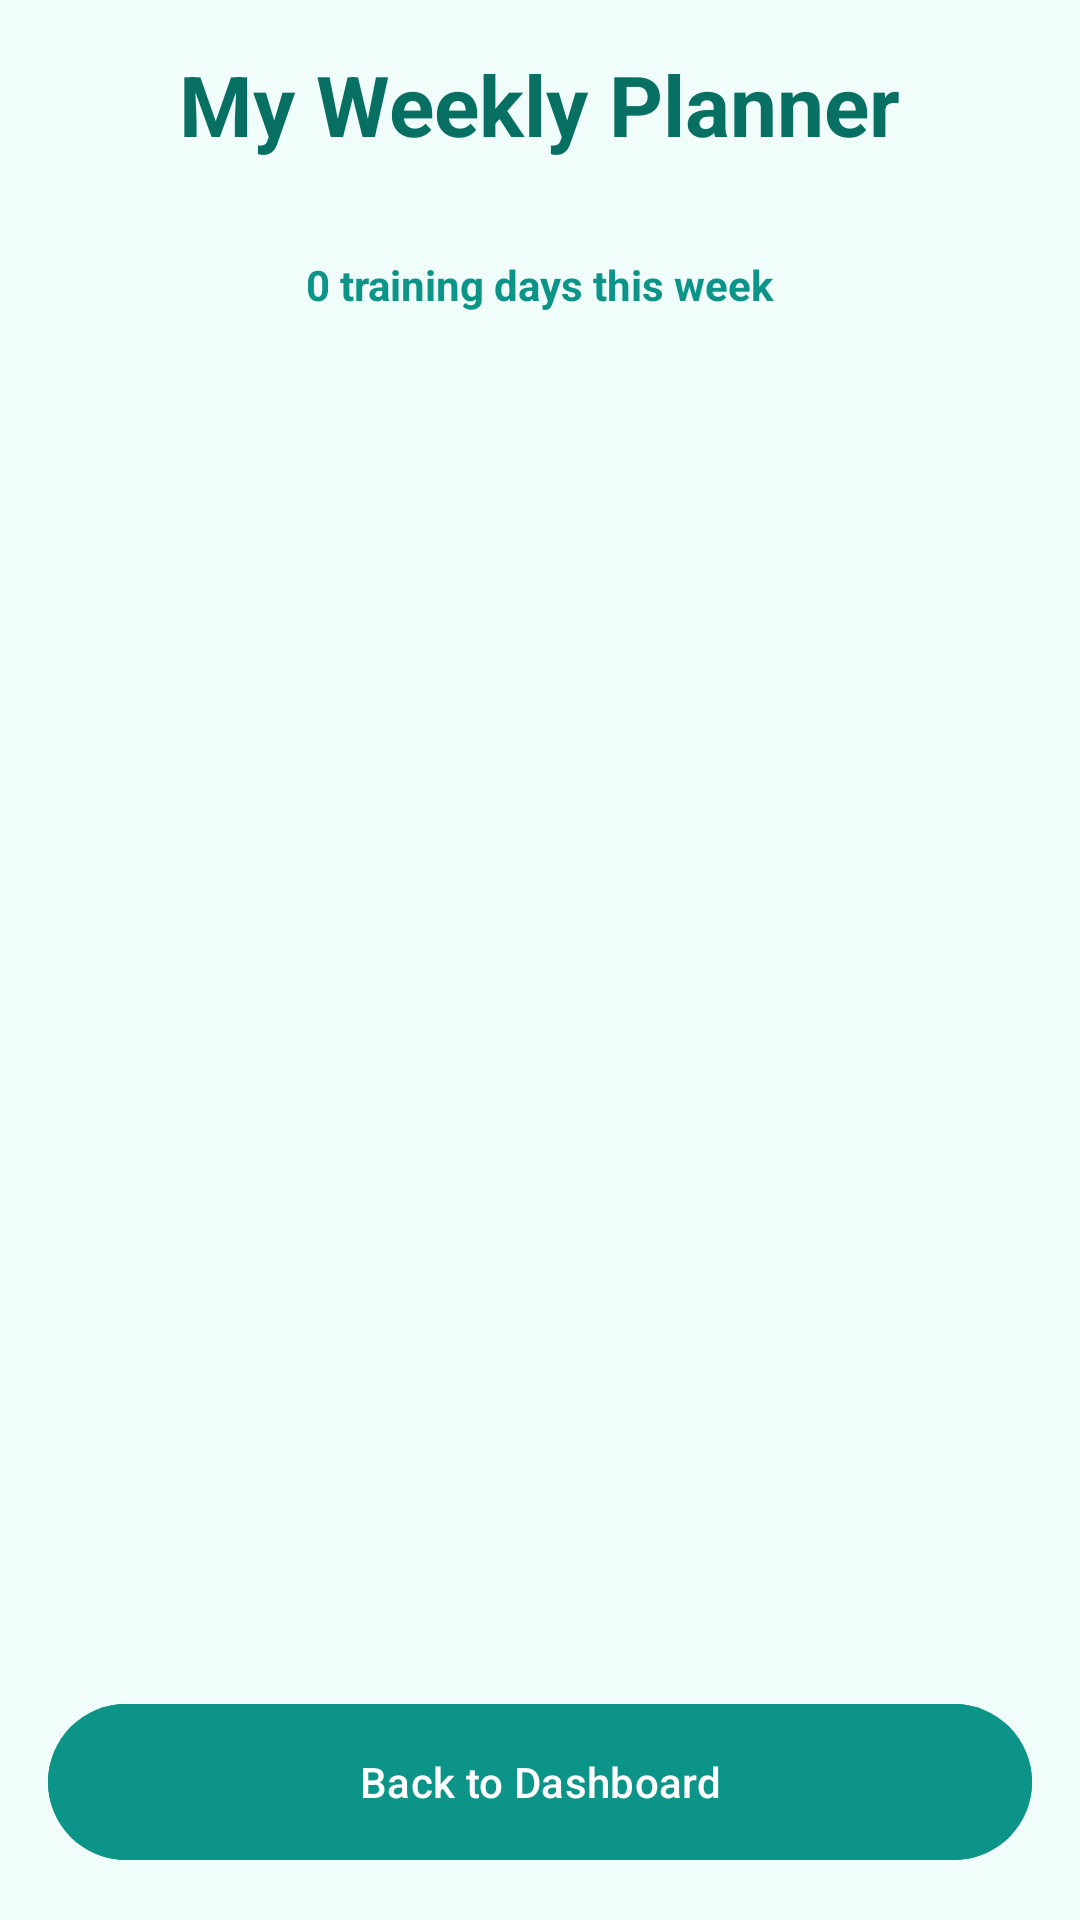

Android layout source for this screen:
<!-- AndroidManifest.xml: application theme Theme.FitLife -->
<!-- res/layout/activity_weekly_planner.xml -->
<?xml version="1.0" encoding="utf-8"?>
<LinearLayout xmlns:android="http://schemas.android.com/apk/res/android"
    xmlns:app="http://schemas.android.com/apk/res-auto"
    android:layout_width="match_parent"
    android:layout_height="match_parent"
    android:orientation="vertical"
    android:background="@color/teal_background"
    android:padding="16dp">

    <TextView
        android:layout_width="wrap_content"
        android:layout_height="wrap_content"
        android:text="My Weekly Planner"
        android:textSize="28sp"
        android:textStyle="bold"
        android:textColor="@color/teal_dark"
        android:layout_marginBottom="16dp"
        android:layout_gravity="center_horizontal"/>

    
    <LinearLayout
        android:id="@+id/layoutWeekStrip"
        android:layout_width="match_parent"
        android:layout_height="wrap_content"
        android:orientation="horizontal"
        android:gravity="center"
        android:layout_marginBottom="16dp">
        
    </LinearLayout>

    <TextView
        android:id="@+id/tvTrainingSummary"
        android:layout_width="wrap_content"
        android:layout_height="wrap_content"
        android:text="0 training days this week"
        android:textSize="14sp"
        android:textColor="@color/teal_main"
        android:textStyle="bold"
        android:layout_marginBottom="16dp"
        android:layout_gravity="center_horizontal"/>

    <androidx.core.widget.NestedScrollView
        android:layout_width="match_parent"
        android:layout_height="0dp"
        android:layout_weight="1">

        <LinearLayout
            android:id="@+id/containerDays"
            android:layout_width="match_parent"
            android:layout_height="wrap_content"
            android:orientation="vertical">
            
        </LinearLayout>
    </androidx.core.widget.NestedScrollView>

    <Button
        android:id="@+id/btnBackToDashboard"
        android:layout_width="match_parent"
        android:layout_height="60dp"
        android:text="Back to Dashboard"
        android:backgroundTint="@color/teal_main"
        android:textColor="@android:color/white"
        android:layout_marginTop="16dp"/>

</LinearLayout>
<!-- resources referenced by this layout -->
<resources>
  <color name="teal_background">#F0FDFA</color>
  <color name="teal_dark">#086F63</color>
  <color name="teal_main">#0D9488</color>
  <style name="Theme.FitLife" parent="Base.Theme.FitLife" />
  <style name="Base.Theme.FitLife" parent="Theme.Material3.DayNight.NoActionBar">
          <item name="colorPrimary">@color/teal_main</item>
          <item name="colorPrimaryContainer">@color/teal_light</item>
          <item name="colorOnPrimary">@android:color/white</item>
          <item name="android:statusBarColor">@color/teal_dark</item>
          <item name="android:windowBackground">@color/teal_background</item>
          <item name="android:editTextColor">#000000</item>
      </style>
  <color name="teal_light">#CCFBF1</color>
</resources>
